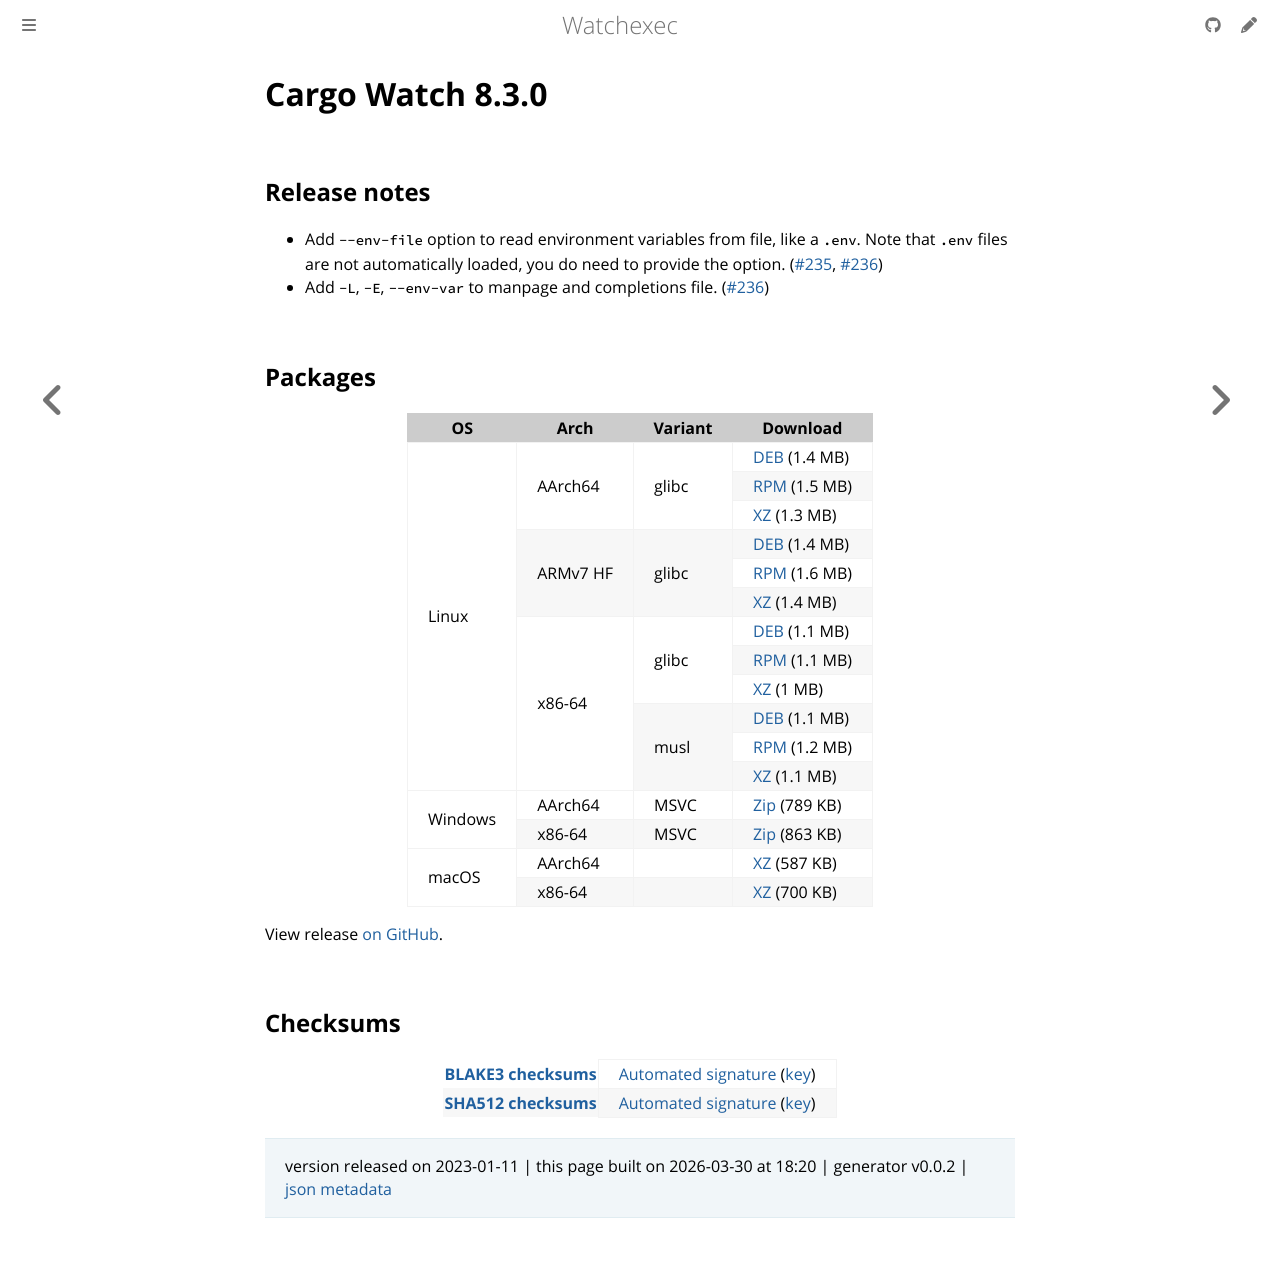

repository: watchexec/watchexec.github.io · page: downloads/cargo-watch/8.3.0/index.html · generator: mdbook

# Cargo Watch 8.3.0

## Release notes

<ul dir="auto">
<li>Add <code class="notranslate">--env-file</code> option to read environment variables from file, like a <code class="notranslate">.env</code>. Note that <code class="notranslate">.env</code> files are not automatically loaded, you do need to provide the option. (<a class="issue-link js-issue-link" data-error-text="Failed to load title" data-id="1528634486" data-permission-text="Title is private" data-url="https://github.com/watchexec/cargo-watch/issues/235" data-hovercard-type="issue" data-hovercard-url="/watchexec/cargo-watch/issues/235/hovercard" href="https://github.com/watchexec/cargo-watch/issues/235">#235</a>, <a class="issue-link js-issue-link" data-error-text="Failed to load title" data-id="1528962367" data-permission-text="Title is private" data-url="https://github.com/watchexec/cargo-watch/issues/236" data-hovercard-type="pull_request" data-hovercard-url="/watchexec/cargo-watch/pull/236/hovercard" href="https://github.com/watchexec/cargo-watch/pull/236">#236</a>)</li>
<li>Add <code class="notranslate">-L</code>, <code class="notranslate">-E</code>, <code class="notranslate">--env-var</code> to manpage and completions file. (<a class="issue-link js-issue-link" data-error-text="Failed to load title" data-id="1528962367" data-permission-text="Title is private" data-url="https://github.com/watchexec/cargo-watch/issues/236" data-hovercard-type="pull_request" data-hovercard-url="/watchexec/cargo-watch/pull/236/hovercard" href="https://github.com/watchexec/cargo-watch/pull/236">#236</a>)</li>
</ul>

## Packages

<table class="downloads">
<thead>
<tr>
<th>OS</th>
<th>Arch</th>
<th>Variant</th>
<th>Download</th>


</tr>
</thead>
<tbody>
<tr>
						<td rowspan="12">Linux</td>
						
<td rowspan="3">AArch64</td>
            
						
<td rowspan="3">glibc</td>
            
<td><a class="download" href="https://github.com/watchexec/cargo-watch/releases/download/v8.3.0/cargo-watch-v8.3.0-aarch64-unknown-linux-gnu.deb">DEB</a> (1.4 MB)</td>
						
						
</tr>
					
<tr>
						
						
						
<td><a class="download" href="https://github.com/watchexec/cargo-watch/releases/download/v8.3.0/cargo-watch-v8.3.0-aarch64-unknown-linux-gnu.rpm">RPM</a> (1.5 MB)</td>
						
						
</tr>
					
<tr>
						
						
						
<td><a class="download" href="https://github.com/watchexec/cargo-watch/releases/download/v8.3.0/cargo-watch-v8.3.0-aarch64-unknown-linux-gnu.tar.xz">XZ</a> (1.3 MB)</td>
						
						
</tr>
					
<tr>
						
						
<td rowspan="3">ARMv7 HF</td>
            
						
<td rowspan="3">glibc</td>
            
<td><a class="download" href="https://github.com/watchexec/cargo-watch/releases/download/v8.3.0/cargo-watch-v8.3.0-armv7-unknown-linux-gnueabihf.deb">DEB</a> (1.4 MB)</td>
						
						
</tr>
					
<tr>
						
						
						
<td><a class="download" href="https://github.com/watchexec/cargo-watch/releases/download/v8.3.0/cargo-watch-v8.3.0-armv7-unknown-linux-gnueabihf.rpm">RPM</a> (1.6 MB)</td>
						
						
</tr>
					
<tr>
						
						
						
<td><a class="download" href="https://github.com/watchexec/cargo-watch/releases/download/v8.3.0/cargo-watch-v8.3.0-armv7-unknown-linux-gnueabihf.tar.xz">XZ</a> (1.4 MB)</td>
						
						
</tr>
					
<tr>
						
						
<td rowspan="6">x86-64</td>
            
						
<td rowspan="3">glibc</td>
            
<td><a class="download" href="https://github.com/watchexec/cargo-watch/releases/download/v8.3.0/cargo-watch-v8.3.0-x86_64-unknown-linux-gnu.deb">DEB</a> (1.1 MB)</td>
						
						
</tr>
					
<tr>
						
						
						
<td><a class="download" href="https://github.com/watchexec/cargo-watch/releases/download/v8.3.0/cargo-watch-v8.3.0-x86_64-unknown-linux-gnu.rpm">RPM</a> (1.1 MB)</td>
						
						
</tr>
					
<tr>
						
						
						
<td><a class="download" href="https://github.com/watchexec/cargo-watch/releases/download/v8.3.0/cargo-watch-v8.3.0-x86_64-unknown-linux-gnu.tar.xz">XZ</a> (1 MB)</td>
						
						
</tr>
					
<tr>
						
						
						
<td rowspan="3">musl</td>
            
<td><a class="download" href="https://github.com/watchexec/cargo-watch/releases/download/v8.3.0/cargo-watch-v8.3.0-x86_64-unknown-linux-musl.deb">DEB</a> (1.1 MB)</td>
						
						
</tr>
					
<tr>
						
						
						
<td><a class="download" href="https://github.com/watchexec/cargo-watch/releases/download/v8.3.0/cargo-watch-v8.3.0-x86_64-unknown-linux-musl.rpm">RPM</a> (1.2 MB)</td>
						
						
</tr>
					
<tr>
						
						
						
<td><a class="download" href="https://github.com/watchexec/cargo-watch/releases/download/v8.3.0/cargo-watch-v8.3.0-x86_64-unknown-linux-musl.tar.xz">XZ</a> (1.1 MB)</td>
						
						
</tr>
					
<tr>
						<td rowspan="2">Windows</td>
						
<td rowspan="1">AArch64</td>
            
						
<td rowspan="1">MSVC</td>
            
<td><a class="download" href="https://github.com/watchexec/cargo-watch/releases/download/v8.3.0/cargo-watch-v8.3.0-aarch64-pc-windows-msvc.zip">Zip</a> (789 KB)</td>
						
						
</tr>
					
<tr>
						
						
<td rowspan="1">x86-64</td>
            
						
<td rowspan="1">MSVC</td>
            
<td><a class="download" href="https://github.com/watchexec/cargo-watch/releases/download/v8.3.0/cargo-watch-v8.3.0-x86_64-pc-windows-msvc.zip">Zip</a> (863 KB)</td>
						
						
</tr>
					
<tr>
						<td rowspan="2">macOS</td>
						
<td rowspan="1">AArch64</td>
            
						
<td rowspan="1"></td>
            
<td><a class="download" href="https://github.com/watchexec/cargo-watch/releases/download/v8.3.0/cargo-watch-v8.3.0-aarch64-apple-darwin.tar.xz">XZ</a> (587 KB)</td>
						
						
</tr>
					
<tr>
						
						
<td rowspan="1">x86-64</td>
            
						
<td rowspan="1"></td>
            
<td><a class="download" href="https://github.com/watchexec/cargo-watch/releases/download/v8.3.0/cargo-watch-v8.3.0-x86_64-apple-darwin.tar.xz">XZ</a> (700 KB)</td>
						
						
</tr>
					</tbody>
</table>


View release [on GitHub](https://github.com/watchexec/cargo-watch/releases/v8.3.0).

## Checksums

<table class="signatures">
	
<tr>
<th><a href="https://github.com/watchexec/cargo-watch/releases/download/v8.3.0/B3SUMS">BLAKE3 checksums</a></th>
		
<td>
<a href="https://github.com/watchexec/cargo-watch/releases/download/v8.3.0/B3SUMS.auto.minisig">Automated signature</a>
(<a href="https://raw.githubusercontent.com/watchexec/cargo-watch/v8.3.0/.github/workflows/release.pub">key</a>)
</td>
		
</tr>
	
<tr>
<th><a href="https://github.com/watchexec/cargo-watch/releases/download/v8.3.0/SHA512SUMS">SHA512 checksums</a></th>
		
<td>
<a href="https://github.com/watchexec/cargo-watch/releases/download/v8.3.0/SHA512SUMS.auto.minisig">Automated signature</a>
(<a href="https://raw.githubusercontent.com/watchexec/cargo-watch/v8.3.0/.github/workflows/release.pub">key</a>)
</td>
		
</tr>
	
</table>




>	 version released on 2023-01-11
>	|
>	this page built on 2026-03-30 at 18:20
>	| generator v0.0.2
>	| [json metadata](meta.json)
